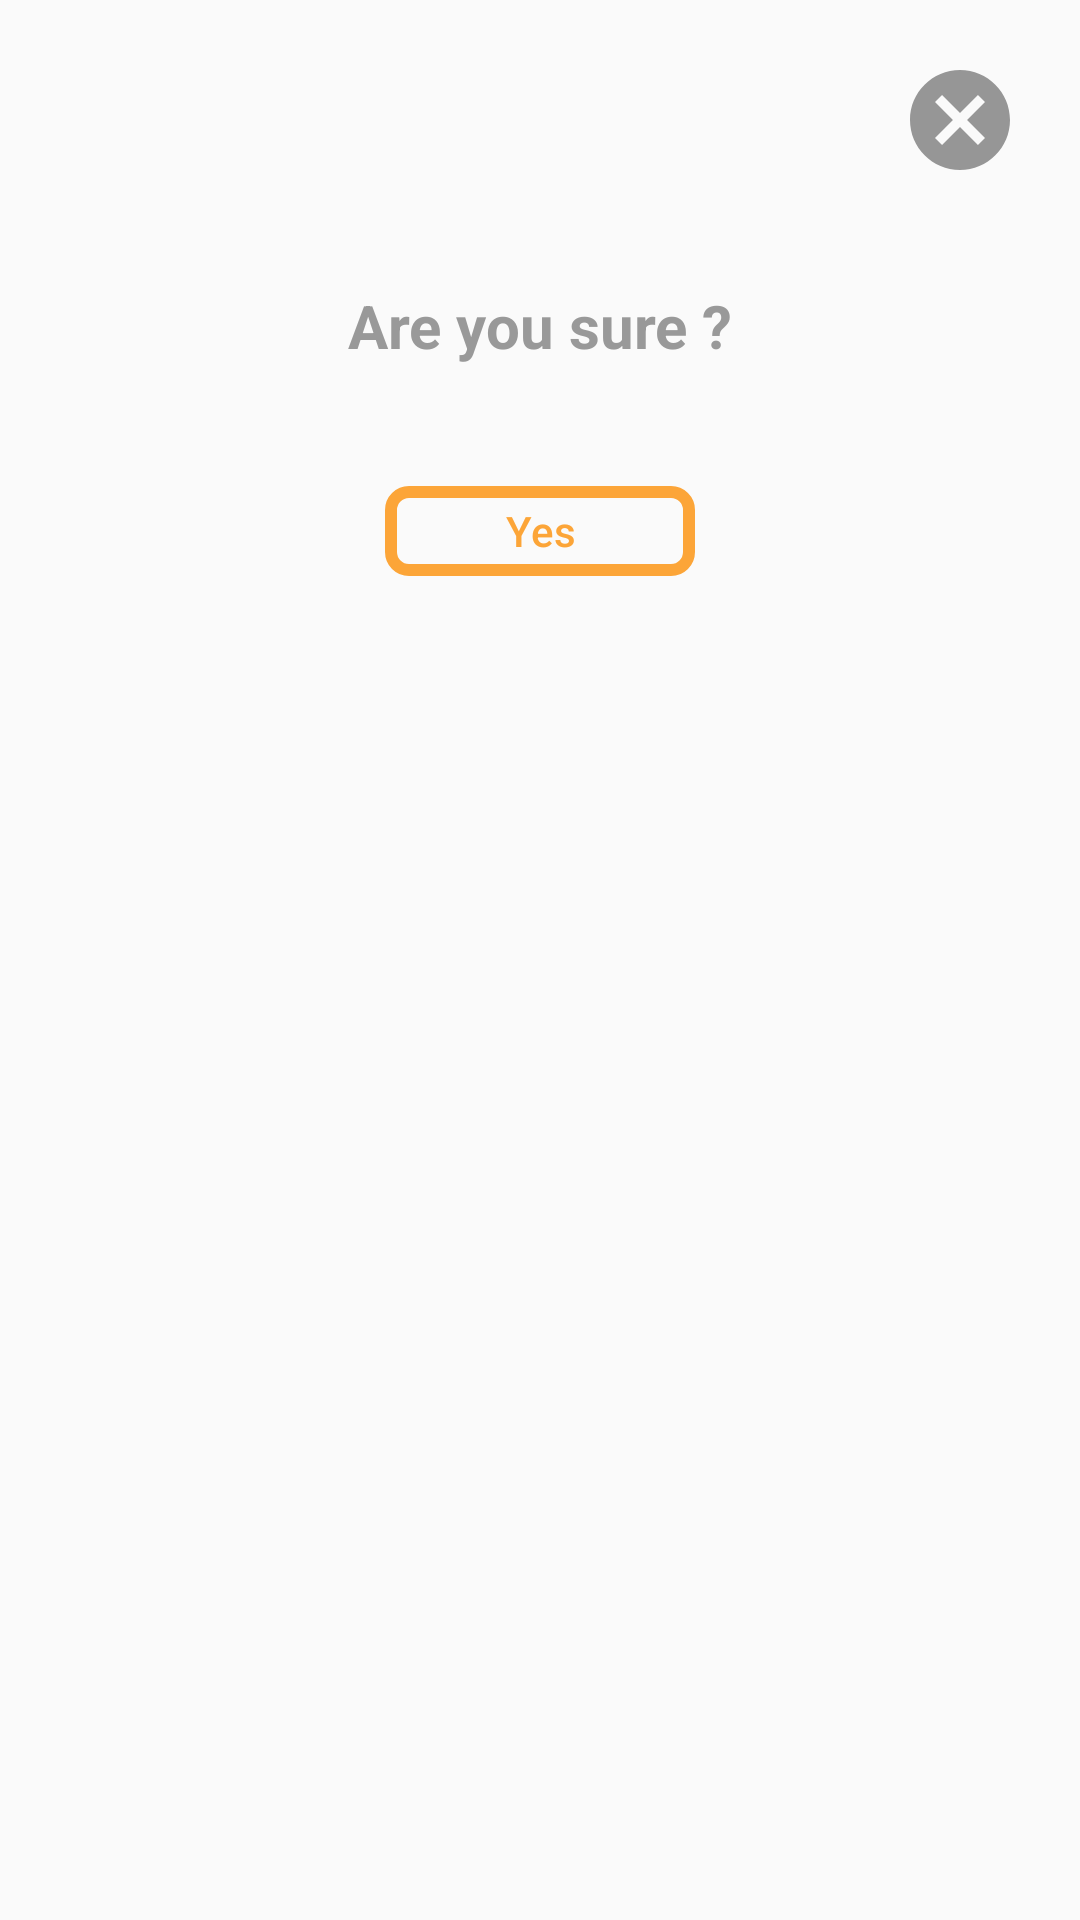

Layout XML and referenced resources for this Android screen:
<!-- AndroidManifest.xml: application theme AppTheme.NoActionBar -->
<!-- res/layout/confirm_dialog.xml -->
<?xml version="1.0" encoding="utf-8"?>
<LinearLayout xmlns:android="http://schemas.android.com/apk/res/android"
    android:orientation="vertical"
    android:paddingLeft="20dp"
    android:background="@drawable/white_radius_bg"
    android:paddingRight="20dp"
    android:layout_width="match_parent"
    android:layout_height="match_parent">
    <ImageButton
        android:layout_width="40dp"
        android:layout_marginTop="20dp"
        android:background="@drawable/cancel"
        android:id="@+id/close"
        android:layout_gravity="end"
        android:layout_height="40dp"/>

    <TextView
        android:layout_width="match_parent"
        android:paddingVertical="10dp"
        android:textSize="20dp"
        android:layout_marginTop="25dp"
        android:textStyle="bold"

        android:gravity="center"
        android:text="@string/are_you_sure"
        android:layout_height="wrap_content"/>

    <Button
        android:layout_width="wrap_content"
        android:text="@string/yes"
        android:id="@+id/yes"
        android:background="@drawable/outline_assent"
        android:layout_gravity="center"
        android:layout_marginVertical="30dp"
        android:textColor="@color/colorAccent"
        android:textAllCaps="false"
        android:paddingHorizontal="40dp"
        android:layout_height="30dp"/>
</LinearLayout>
<!-- resources referenced by this layout -->
<resources>
  <color name="colorAccent">#FCA538</color>
  <!-- drawable cancel (drawable) -->
  <vector android:height="24dp" android:tint="#969696"
      android:viewportHeight="24.0" android:viewportWidth="24.0"
      android:width="24dp" xmlns:android="http://schemas.android.com/apk/res/android">
      <path android:fillColor="#FF000000" android:pathData="M12,2C6.47,2 2,6.47 2,12s4.47,10 10,10 10,-4.47 10,-10S17.53,2 12,2zM17,15.59L15.59,17 12,13.41 8.41,17 7,15.59 10.59,12 7,8.41 8.41,7 12,10.59 15.59,7 17,8.41 13.41,12 17,15.59z"/>
  </vector>
  <!-- drawable outline_assent (drawable) -->
  <?xml version="1.0" encoding="utf-8"?>
  <shape xmlns:android="http://schemas.android.com/apk/res/android"
      android:shape="rectangle" >
      <corners android:radius="6dp"/>
      <solid android:color="#00000000" />
      <stroke
          android:width="4dp"
          android:color="@color/colorAccent" />
  
  </shape>
  <string name="are_you_sure">Are you sure ?</string>
  <string name="yes">Yes</string>
  <style name="AppTheme.NoActionBar" parent="AppTheme">
          <item name="windowActionBar">false</item>
          <item name="windowNoTitle">true</item>
          <item name="android:windowDisablePreview">true</item>
      </style>
  <style name="AppTheme" parent="Theme.AppCompat.Light.DarkActionBar">
          
          <item name="colorPrimary">@color/colorPrimary</item>
          <item name="colorPrimaryDark">@color/colorPrimaryDark</item>
          <item name="colorAccent">@color/colorAccent</item>
  
          <item name="android:textColor">#999999</item>
      </style>
  <color name="colorPrimary">#000000</color>
  <color name="colorPrimaryDark">#000000</color>
</resources>
